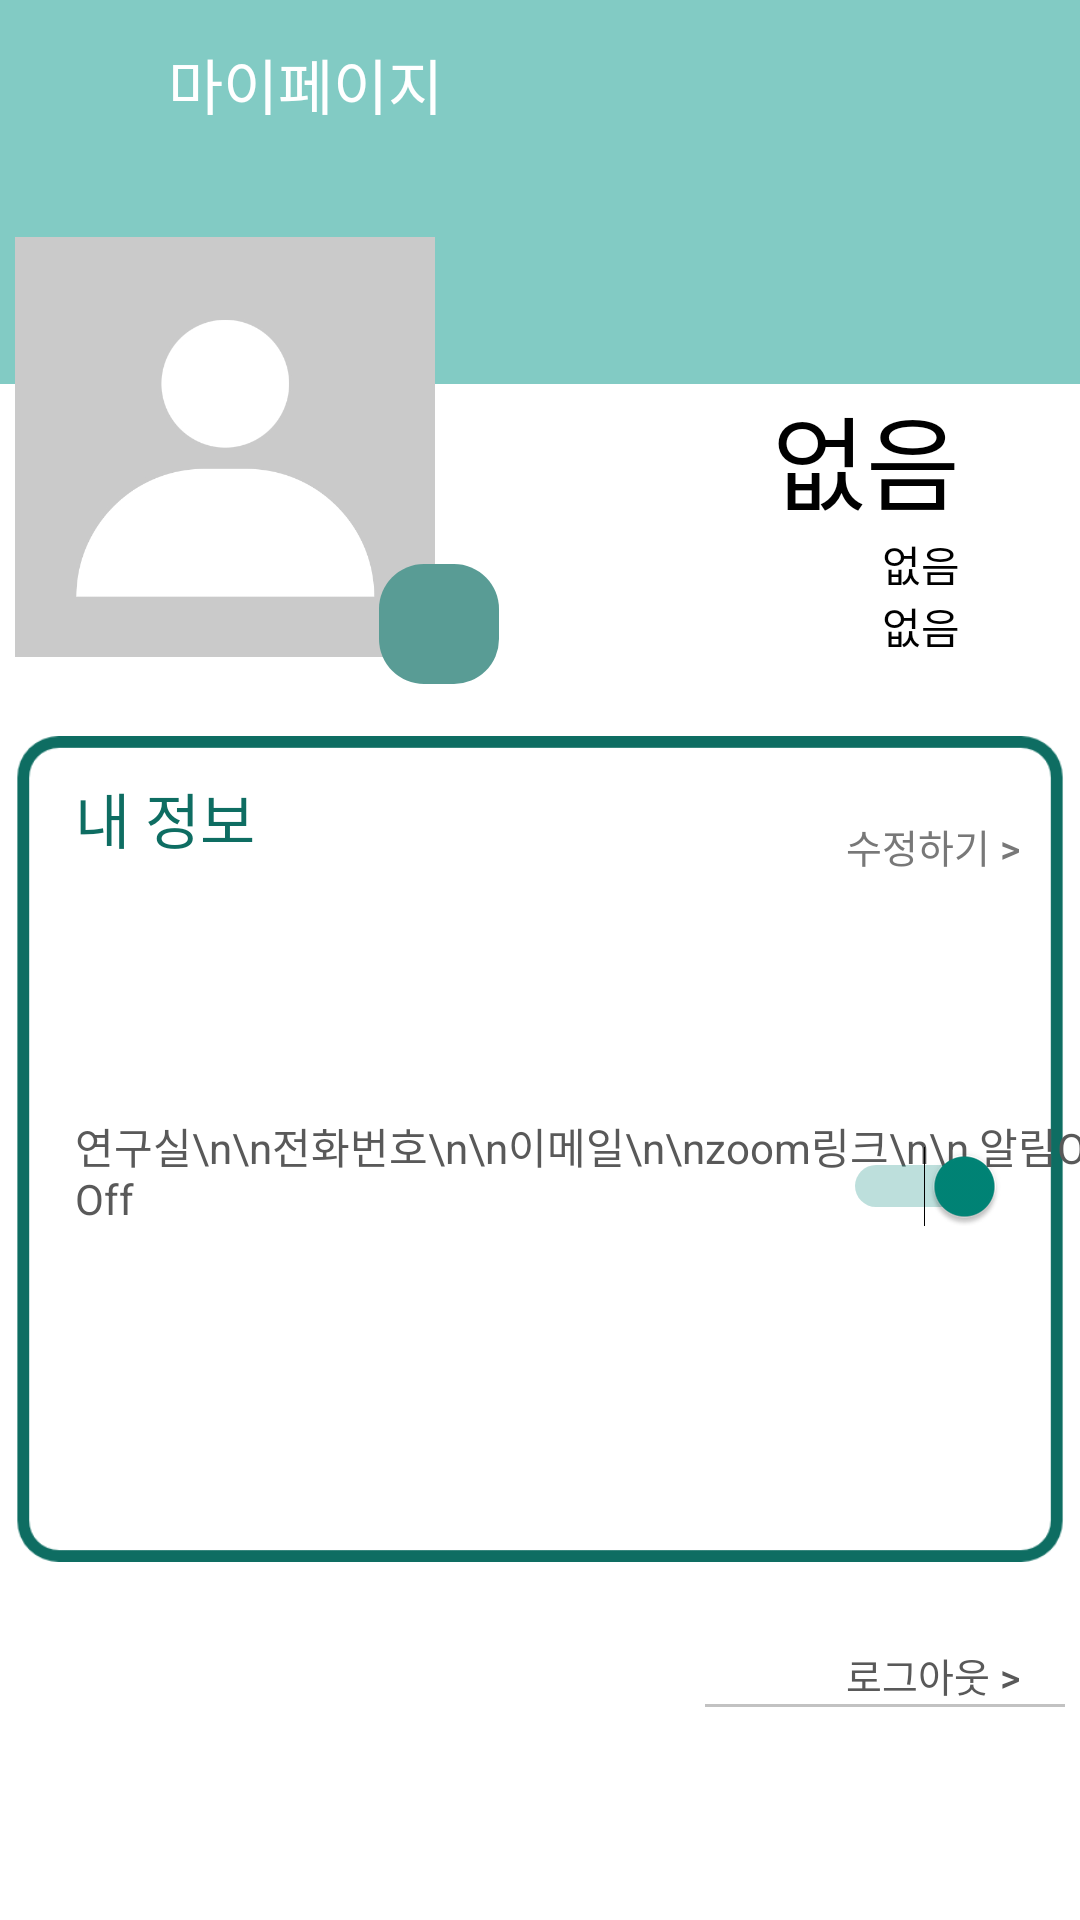

Write the Android layout XML for this screen, with the resource values it uses.
<!-- AndroidManifest.xml: application theme Theme.AndroidProject -->
<!-- res/layout/mypg_s.xml -->
<?xml version="1.0" encoding="utf-8"?>
<androidx.constraintlayout.widget.ConstraintLayout xmlns:android="http://schemas.android.com/apk/res/android"
    xmlns:app="http://schemas.android.com/apk/res-auto"
    xmlns:tools="http://schemas.android.com/tools"
    android:layout_width="match_parent"
    android:layout_height="match_parent"
    android:background="#82cbc4"
    tools:context=".MyPg_S">


    <androidx.appcompat.widget.Toolbar
        android:id="@+id/toolbar"
        android:layout_width="match_parent"
        android:layout_height="wrap_content"
        android:background="#82CBC4"
        android:minHeight="?attr/actionBarSize"
        android:theme="?attr/actionBarTheme"
        app:title="        마이페이지"
        app:titleTextColor="#ffffff"
        app:layout_constraintStart_toStartOf="parent"
        app:layout_constraintTop_toTopOf="parent" />


    <ImageButton
        android:id="@+id/backBtn"
        android:layout_width="wrap_content"
        android:layout_height="wrap_content"
        android:layout_marginStart="5dp"
        android:backgroundTint="#00FFFFFF"
        android:src="@drawable/back_icon"
        app:layout_constraintBottom_toBottomOf="@+id/toolbar"
        app:layout_constraintStart_toStartOf="@id/toolbar"
        app:layout_constraintTop_toTopOf="@id/toolbar" />

    <View
        android:id="@+id/semiBG"
        android:layout_width="wrap_content"
        android:layout_height="560dp"
        android:background="#FFFFFF"
        android:layout_marginTop="120dp"
        app:layout_constraintBottom_toBottomOf="parent"
        app:layout_constraintEnd_toEndOf="parent"
        app:layout_constraintStart_toStartOf="parent"
        app:layout_constraintTop_toBottomOf="@id/toolbar"/>


    <ImageView
        android:id="@+id/myImg"
        android:layout_width="140dp"
        android:layout_height="140dp"
        android:src="@drawable/profile"
        app:layout_constraintBottom_toBottomOf="@id/mySchool"
        app:layout_constraintStart_toStartOf="@id/border"
        android:radius="20dp"/>

    <ImageButton
        android:id="@+id/changeImgBtn"
        android:layout_width="40dp"
        android:layout_height="40dp"
        android:background="@drawable/camerabackg"
        android:src="@drawable/album_icon"
        android:layout_marginStart="30dp"
        android:layout_marginBottom="15dp"
        app:layout_constraintStart_toStartOf="@id/myImg"
        app:layout_constraintEnd_toStartOf="@id/name"
        app:layout_constraintBottom_toTopOf="@id/border"/>

    <TextView
        android:id="@+id/name"
        android:layout_width="wrap_content"
        android:layout_height="wrap_content"
        android:layout_marginEnd="40dp"
        android:text="없음"
        android:textSize="34dp"
        android:textColor="@color/black"
        app:layout_constraintEnd_toEndOf="parent"
        app:layout_constraintTop_toTopOf="@id/semiBG"/>

    <TextView
        android:id="@+id/schoolNum"
        android:layout_width="wrap_content"
        android:layout_height="wrap_content"
        android:layout_marginEnd="40dp"
        android:text="없음"
        android:textColor="@color/black"
        app:layout_constraintEnd_toEndOf="parent"
        app:layout_constraintTop_toBottomOf="@id/name" />

    <TextView
        android:id="@+id/mySchool"
        android:layout_width="wrap_content"
        android:layout_height="wrap_content"
        android:layout_marginEnd="40dp"
        android:text="없음"
        android:textColor="@color/black"
        app:layout_constraintEnd_toEndOf="parent"
        app:layout_constraintTop_toBottomOf="@id/schoolNum" />

    <ImageView
        android:id="@+id/border"
        android:layout_width="350dp"
        android:layout_height="280dp"
        android:src="@drawable/border"
        android:layout_marginBottom="50dp"
        app:layout_constraintTop_toTopOf="@id/semiBG"
        app:layout_constraintBottom_toBottomOf="@id/semiBG"
        app:layout_constraintEnd_toEndOf="@id/semiBG"
        app:layout_constraintStart_toStartOf="@id/semiBG" />

    <androidx.constraintlayout.widget.Guideline
        android:id="@+id/guideline"
        android:layout_width="wrap_content"
        android:layout_height="wrap_content"
        android:orientation="horizontal"
        app:layout_constraintTop_toBottomOf="@id/borderTitle" />

    <TextView
        android:id="@+id/borderTitle"
        android:layout_width="wrap_content"
        android:layout_height="wrap_content"
        android:layout_marginStart="20dp"
        android:layout_marginTop="15dp"
        android:layout_marginBottom="15dp"
        android:text="내 정보"
        android:textSize="20dp"
        android:textColor="#0e6d62"
        app:layout_constraintStart_toStartOf="@id/border"
        app:layout_constraintTop_toTopOf="@id/border" />

    <Button
        android:id="@+id/editBtn"
        android:layout_width="wrap_content"
        android:layout_height="wrap_content"
        android:layout_marginTop="5dp"
        android:background="#00FFFFFF"
        android:gravity="bottom|center_horizontal"
        android:text="수정하기 >"
        android:textColor="#787878"
        android:textSize="13dp"
        app:layout_constraintBottom_toBottomOf="@id/borderTitle"
        app:layout_constraintEnd_toEndOf="@id/border"
        app:layout_constraintTop_toTopOf="@id/border" />

    <TextView
        android:id="@+id/InfoTitle"
        android:layout_width="wrap_content"
        android:layout_height="wrap_content"
        android:layout_marginStart="20dp"
        android:layout_marginBottom="30dp"
        android:text="연구실\n\n전화번호\n\n이메일\n\nzoom링크\n\n 알림On/Off"
        android:textColor="#595959"
        app:layout_constraintBottom_toBottomOf="@id/border"
        app:layout_constraintStart_toStartOf="@id/border"
        app:layout_constraintTop_toTopOf="@id/guideline" />

    <TextView
        android:id="@+id/status"
        android:layout_width="wrap_content"
        android:layout_height="wrap_content"
        android:layout_marginStart="30dp"
        android:text="없음"
        android:textColor="@color/black"
        app:layout_constraintTop_toTopOf="@id/InfoTitle"
        app:layout_constraintStart_toEndOf="@id/InfoTitle"/>

    <TextView
        android:id="@+id/subMajor"
        android:layout_width="wrap_content"
        android:layout_height="wrap_content"
        android:layout_marginTop="17dp"
        android:layout_marginStart="30dp"
        android:text="없음"
        android:textColor="@color/black"
        app:layout_constraintTop_toBottomOf="@id/status"
        app:layout_constraintStart_toEndOf="@id/InfoTitle"/>

    <TextView
        android:id="@+id/phone"
        android:layout_width="wrap_content"
        android:layout_height="wrap_content"
        android:layout_marginTop="17dp"
        android:layout_marginStart="30dp"
        android:textSize="14dp"
        android:textColor="@color/black"
        app:layout_constraintTop_toBottomOf="@id/subMajor"
        app:layout_constraintStart_toEndOf="@id/InfoTitle" />

    <EditText
        android:id="@+id/editPhone"
        android:layout_width="wrap_content"
        android:layout_height="wrap_content"
        android:ems="9"
        android:maxLength="15"
        android:inputType="phone"
        app:layout_constraintTop_toTopOf="@id/phone"
        app:layout_constraintBottom_toBottomOf="@id/phone"
        app:layout_constraintStart_toStartOf="@id/phone"
        android:visibility="invisible"/>

    <TextView
        android:id="@+id/mail"
        android:layout_width="wrap_content"
        android:layout_height="wrap_content"
        android:layout_marginTop="17dp"
        android:layout_marginStart="30dp"
        android:textColor="@color/black"
        app:layout_constraintTop_toBottomOf="@id/phone"
        app:layout_constraintStart_toEndOf="@id/InfoTitle" />
    >

    <EditText
        android:id="@+id/editMail"
        android:layout_width="wrap_content"
        android:layout_height="wrap_content"
        android:ems="9"
        android:maxLength="30"
        android:inputType="textEmailAddress"
        app:layout_constraintTop_toTopOf="@+id/mail"
        app:layout_constraintBottom_toBottomOf="@+id/mail"
        app:layout_constraintStart_toStartOf="@+id/mail"
        android:visibility="invisible"/>

    <Switch
        android:id="@+id/onOff"
        android:layout_width="wrap_content"
        android:layout_height="wrap_content"
        android:layout_marginEnd="20dp"
        app:layout_constraintBottom_toBottomOf="@id/InfoTitle"
        app:layout_constraintEnd_toEndOf="@id/border"
        android:checked="true"
        />

    <Button
        android:id="@+id/editCompleteBtn"
        android:text="완료"
        android:textColor="#0E6D62"
        android:textSize="14dp"
        android:layout_width="70dp"
        android:layout_height="30dp"
        android:background="@drawable/complebtn"
        android:layout_marginTop="20dp"
        android:layout_marginEnd="10dp"
        app:layout_constraintTop_toBottomOf="@id/mail"
        app:layout_constraintBottom_toBottomOf="@id/border"
        app:layout_constraintEnd_toEndOf="@id/border"
        android:visibility="invisible"
        android:onClick="DialogClick"
        />

    <Button
        android:id="@+id/logoutBtn"
        android:layout_width="wrap_content"
        android:layout_height="30dp"
        android:gravity="bottom|center_horizontal"
        android:layout_marginTop="15dp"
        android:background="#00FFFFFF"
        android:text="로그아웃 >"
        android:textColor="#595959"
        android:textSize="13dp"
        app:layout_constraintTop_toBottomOf="@id/border"
        app:layout_constraintEnd_toEndOf="@id/border" />

    <View
        android:id="@+id/underLine"
        android:layout_width="120dp"
        android:layout_height="1dp"
        android:background="#c2c2c2"
        app:layout_constraintTop_toBottomOf="@id/logoutBtn"
        app:layout_constraintEnd_toEndOf="@id/logoutBtn"/>


</androidx.constraintlayout.widget.ConstraintLayout>
<!-- resources referenced by this layout -->
<resources>
  <color name="black">#FF000000</color>
  <!-- drawable border: png bitmap (drawable, 17137 bytes) -->
  <!-- drawable camerabackg (drawable) -->
  <?xml version="1.0" encoding="utf-8"?>
  <shape xmlns:android="http://schemas.android.com/apk/res/android"
      android:shape="rectangle">
      <solid
          android:color="#599c95"/>
      <corners android:radius="15dp"/>
      <size
          android:width="35dp"
          android:height="35dp"/>
  
  </shape>
  <!-- drawable complebtn (drawable) -->
  <?xml version="1.0" encoding="utf-8"?>
  <shape xmlns:android="http://schemas.android.com/apk/res/android"
      android:shape="rectangle" >
      <corners
          android:radius="10dp"/>
      <solid
          android:color="#EEEEEE" />
      <padding
          android:left="0dp"
          android:top="0dp"
          android:right="0dp"
          android:bottom="0dp" />
      <size
          android:width="70dp"
          android:height="25dp" />
  
  </shape>
  <!-- drawable profile: jpg bitmap (drawable, 16290 bytes) -->
  <style name="Theme.AndroidProject" parent="Base.Theme.AndroidProject" />
  <style name="Base.Theme.AndroidProject" parent="Theme.AppCompat.Light">
          
          
          <item name="windowActionBar">false</item>
          <item name="windowNoTitle">true</item>
      </style>
</resources>
